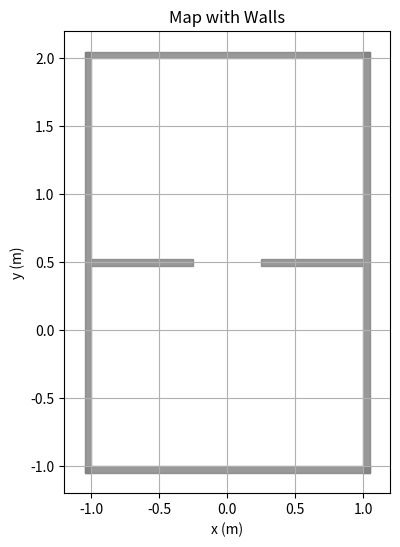

Write the Python code that produced this figure.
import numpy as np
import matplotlib.pyplot as plt

# Map parameters (edit as needed)
xlimit = 1
neg_x_limit = -1
ylimit = 2
neg_ylimit = -1
wall_thickness = 0.05
middle_y = 0.5
middle_gap = 0.5

walls = np.array([
    [neg_x_limit - wall_thickness, ylimit + wall_thickness, xlimit + wall_thickness, ylimit],         # Top wall
    [neg_x_limit - wall_thickness, neg_ylimit - wall_thickness, neg_x_limit, ylimit + wall_thickness], # Left wall
    [neg_x_limit - wall_thickness, neg_ylimit - wall_thickness, xlimit + wall_thickness, neg_ylimit], # Bottom wall
    [xlimit, neg_ylimit - wall_thickness, xlimit + wall_thickness, ylimit + wall_thickness],          # Right wall
    # Left middle wall: from left edge to start of gap
    [neg_x_limit, middle_y + wall_thickness / 2, -middle_gap / 2, middle_y - wall_thickness / 2],
    # Right middle wall: from end of gap to right edge
    [middle_gap / 2, middle_y + wall_thickness / 2, xlimit, middle_y - wall_thickness / 2],
])

def plot_map(walls):
    plt.figure(figsize=(8, 6))
    ax = plt.gca()
    for wall in walls:
        x1, y1, x2, y2 = wall
        width = abs(x2 - x1)
        height = abs(y2 - y1)
        lower_left = (min(x1, x2), min(y1, y2))
        rect = plt.Rectangle(lower_left, width, height, color='gray', alpha=0.8)
        ax.add_patch(rect)
    plt.xlim(neg_x_limit - 0.2, xlimit + 0.2)
    plt.ylim(neg_ylimit - 0.2, ylimit + 0.2)
    plt.gca().set_aspect('equal', adjustable='box')
    plt.xlabel('x (m)')
    plt.ylabel('y (m)')
    plt.title('Map with Walls')
    plt.grid(True)
    plt.show()

if __name__ == "__main__":
    plot_map(walls)
